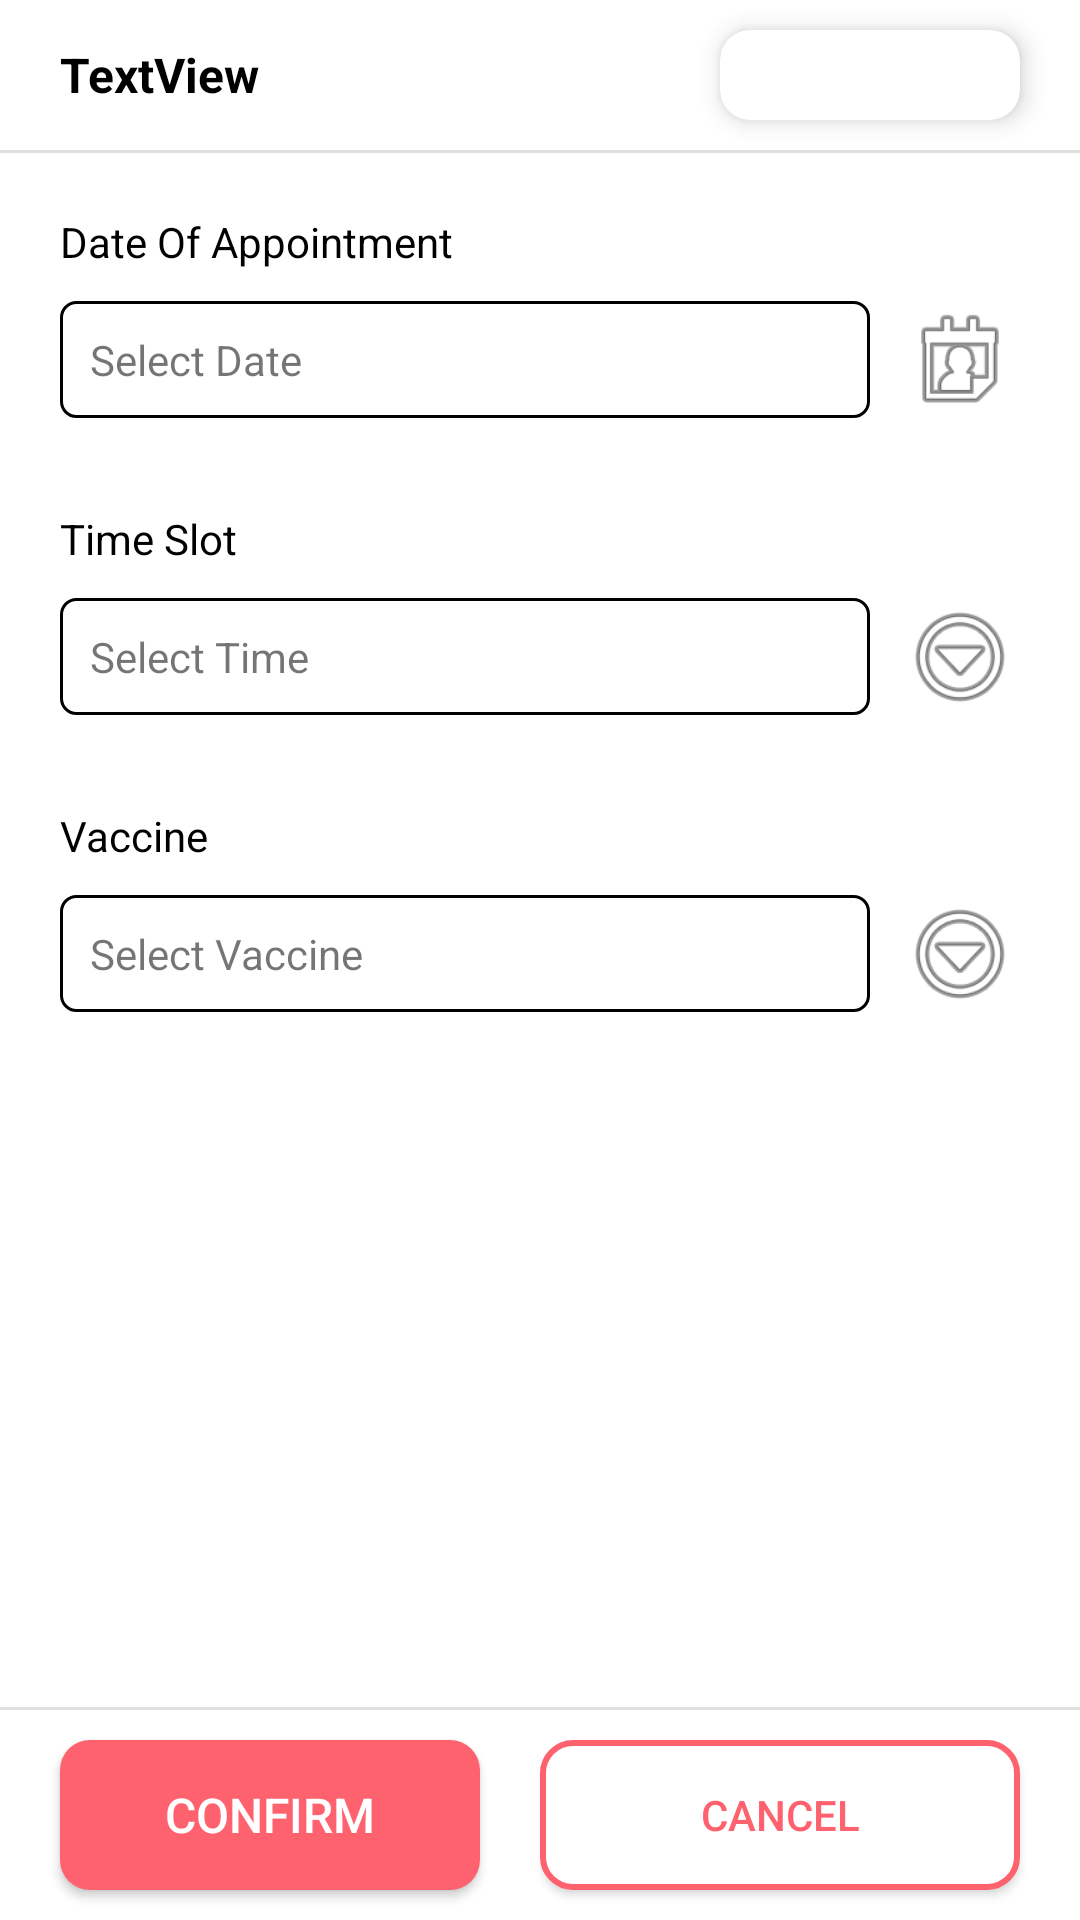

Produce the Android XML layout that renders to this screen, including the resource entries it uses.
<!-- AndroidManifest.xml: application theme Theme.MarvelMedTechInc -->
<!-- res/layout/booking_dg.xml -->
<?xml version="1.0" encoding="utf-8"?>
<androidx.constraintlayout.widget.ConstraintLayout xmlns:android="http://schemas.android.com/apk/res/android"
    xmlns:app="http://schemas.android.com/apk/res-auto"
    xmlns:tools="http://schemas.android.com/tools"
    android:layout_width="match_parent"
    android:layout_height="match_parent">

    <LinearLayout
        android:id="@+id/linearLayout6"
        android:layout_width="match_parent"
        android:layout_height="wrap_content"
        android:orientation="vertical"
        app:layout_constraintEnd_toEndOf="parent"
        app:layout_constraintStart_toStartOf="parent"
        app:layout_constraintTop_toTopOf="parent">

        <LinearLayout
            android:layout_width="match_parent"
            android:layout_height="match_parent"
            android:gravity="center"
            android:orientation="horizontal">

            <TextView
                android:id="@+id/vac_c_name"
                android:layout_width="wrap_content"
                android:layout_height="wrap_content"
                android:layout_marginLeft="20dp"
                android:layout_marginTop="10dp"
                android:layout_marginRight="20dp"
                android:layout_marginBottom="10dp"
                android:layout_weight="1"
                android:text="TextView"
                android:textColor="#000000"
                android:textSize="16sp"
                android:textStyle="bold" />

            <androidx.cardview.widget.CardView
                android:layout_width="100dp"
                android:layout_height="30dp"
                android:layout_marginTop="10dp"
                android:layout_marginRight="20dp"
                android:layout_marginBottom="10dp"
                app:cardBackgroundColor="@color/white"
                app:cardCornerRadius="10dp"
                app:cardElevation="5dp">

                <ImageView
                    android:id="@+id/maps_btn"
                    android:layout_width="100dp"
                    android:layout_height="wrap_content"
                    android:scaleType="fitXY"
                    app:srcCompat="@drawable/gmaps" />
            </androidx.cardview.widget.CardView>
        </LinearLayout>

        <View
            android:id="@+id/divider5"
            android:layout_width="match_parent"
            android:layout_height="1dp"
            android:background="?android:attr/listDivider" />

    </LinearLayout>

    <LinearLayout
        android:layout_width="0dp"
        android:layout_height="0dp"
        android:orientation="vertical"
        app:layout_constraintBottom_toTopOf="@+id/linearLayout7"
        app:layout_constraintEnd_toEndOf="parent"
        app:layout_constraintStart_toStartOf="parent"
        app:layout_constraintTop_toBottomOf="@+id/linearLayout6">

        <LinearLayout
            android:layout_width="match_parent"
            android:layout_height="wrap_content"
            android:layout_margin="20dp"
            android:orientation="vertical">

            <TextView
                android:id="@+id/textView39"
                android:layout_width="match_parent"
                android:layout_height="wrap_content"
                android:text="Date Of Appointment"
                android:textColor="#000000" />

            <LinearLayout
                android:layout_width="match_parent"
                android:layout_height="wrap_content"
                android:layout_marginTop="10dp"
                android:gravity="center"
                android:orientation="horizontal">

                <TextView
                    android:id="@+id/date_app"
                    android:layout_width="match_parent"
                    android:layout_height="wrap_content"
                    android:layout_marginRight="10dp"
                    android:layout_weight="1"
                    android:background="@drawable/custom_edit"
                    android:padding="10dp"
                    android:text="Select Date" />

                <ImageView
                    android:id="@+id/imageView8"
                    android:layout_width="40dp"
                    android:layout_height="40dp"
                    android:src="@android:drawable/ic_menu_my_calendar" />
            </LinearLayout>

        </LinearLayout>

        <LinearLayout
            android:layout_width="match_parent"
            android:layout_height="wrap_content"
            android:layout_marginLeft="20dp"
            android:layout_marginTop="10dp"
            android:layout_marginRight="20dp"
            android:layout_marginBottom="20dp"
            android:orientation="vertical">

            <TextView
                android:id="@+id/textView2e"
                android:layout_width="match_parent"
                android:layout_height="wrap_content"
                android:text="Time Slot"
                android:textColor="#000000" />

            <LinearLayout
                android:layout_width="match_parent"
                android:layout_height="wrap_content"
                android:layout_marginTop="10dp"
                android:gravity="center"
                android:orientation="horizontal">

                <TextView
                    android:id="@+id/textView42d"
                    android:layout_width="match_parent"
                    android:layout_height="wrap_content"
                    android:layout_marginRight="10dp"
                    android:layout_weight="1"
                    android:background="@drawable/custom_edit"
                    android:padding="10dp"
                    android:text="Select Time" />

                <ImageView
                    android:id="@+id/imageView8e"
                    android:layout_width="40dp"
                    android:layout_height="40dp"
                    android:src="@android:drawable/ic_menu_more" />
            </LinearLayout>

        </LinearLayout>

        <LinearLayout
            android:layout_width="match_parent"
            android:layout_height="wrap_content"
            android:layout_marginLeft="20dp"
            android:layout_marginTop="10dp"
            android:layout_marginRight="20dp"
            android:orientation="vertical">

            <TextView
                android:id="@+id/textView2se"
                android:layout_width="match_parent"
                android:layout_height="wrap_content"
                android:text="Vaccine"
                android:textColor="#000000" />

            <LinearLayout
                android:layout_width="match_parent"
                android:layout_height="wrap_content"
                android:layout_marginTop="10dp"
                android:gravity="center"
                android:orientation="horizontal">

                <TextView
                    android:id="@+id/textView4s2d"
                    android:layout_width="match_parent"
                    android:layout_height="wrap_content"
                    android:layout_marginRight="10dp"
                    android:layout_weight="1"
                    android:background="@drawable/custom_edit"
                    android:padding="10dp"
                    android:text="Select Vaccine" />

                <ImageView
                    android:id="@+id/imageView8ae"
                    android:layout_width="40dp"
                    android:layout_height="40dp"
                    android:src="@android:drawable/ic_menu_more" />
            </LinearLayout>

        </LinearLayout>

    </LinearLayout>

    <LinearLayout
        android:id="@+id/linearLayout7"
        android:layout_width="match_parent"
        android:layout_height="wrap_content"
        android:orientation="vertical"
        app:layout_constraintBottom_toBottomOf="parent"
        app:layout_constraintEnd_toEndOf="parent"
        app:layout_constraintStart_toStartOf="parent">

        <View
            android:id="@+id/divider6"
            android:layout_width="match_parent"
            android:layout_height="1dp"
            android:background="?android:attr/listDivider" />

        <LinearLayout
            android:layout_width="match_parent"
            android:layout_height="match_parent"
            android:gravity="center"
            android:orientation="horizontal">

            <Button
                android:id="@+id/conf_btn"
                android:layout_width="match_parent"
                android:layout_height="50dp"
                android:layout_marginLeft="20dp"
                android:layout_marginTop="10dp"
                android:layout_marginRight="20dp"
                android:layout_marginBottom="10dp"
                android:layout_weight="1"
                android:background="@drawable/custom_btn_2"
                android:text="Confirm"
                android:textColor="#FFFFFF"
                android:textSize="16sp"
                app:cornerRadius="10dp" />

            <Button
                android:id="@+id/cancel_btn"
                android:layout_width="match_parent"
                android:layout_height="50dp"
                android:layout_marginTop="10dp"
                android:layout_marginRight="20dp"
                android:layout_marginBottom="10dp"
                android:layout_weight="1"
                android:background="@drawable/custom_button"
                android:text="cancel"
                android:textColor="#ff626f" />
        </LinearLayout>

    </LinearLayout>

</androidx.constraintlayout.widget.ConstraintLayout>
<!-- resources referenced by this layout -->
<resources>
  <color name="white">#FFFFFFFF</color>
  <!-- drawable custom_btn_2 (drawable) -->
  <?xml version="1.0" encoding="utf-8"?>
  <shape xmlns:android="http://schemas.android.com/apk/res/android"
      android:padding="10dp"
      android:shape="rectangle" >
  
      <solid android:color="#ff626f" />
  
      <corners
          android:bottomLeftRadius="10dp"
          android:bottomRightRadius="10dp"
          android:topLeftRadius="10dp"
          android:topRightRadius="10dp" />
  
  </shape>
  <!-- drawable custom_button (drawable) -->
  <?xml version="1.0" encoding="utf-8"?>
  <shape xmlns:android="http://schemas.android.com/apk/res/android"
      android:padding="10dp"
      android:shape="rectangle" >
  
      <solid android:color="#fff" />
  
      <stroke
          android:width="2dp"
          android:color="#ff626f" />
  
      <corners
          android:bottomLeftRadius="10dp"
          android:bottomRightRadius="10dp"
          android:topLeftRadius="10dp"
          android:topRightRadius="10dp" />
  
  </shape>
  <!-- drawable custom_edit (drawable-v24) -->
  <?xml version="1.0" encoding="utf-8"?>
  <shape xmlns:android="http://schemas.android.com/apk/res/android"
      android:padding="10dp"
      android:shape="rectangle" >
  
      <solid android:color="#fff" />
  
      <stroke
          android:width="1dp"
          android:color="#000" />
  
      <corners
          android:bottomLeftRadius="5dp"
          android:bottomRightRadius="5dp"
          android:topLeftRadius="5dp"
          android:topRightRadius="5dp" />
  
  </shape>
  <style name="Theme.MarvelMedTechInc" parent="Theme.MaterialComponents.DayNight.DarkActionBar">
          
          <item name="colorPrimary">@color/primary</item>
          <item name="colorPrimaryVariant">@color/primary</item>
          <item name="colorOnPrimary">@color/white</item>
  
          
          <item name="colorSecondary">@color/teal_200</item>
          <item name="colorSecondaryVariant">@color/teal_700</item>
          <item name="colorOnSecondary">@color/black</item>
          
          <item name="android:statusBarColor" tools:targetApi="l">?attr/colorPrimaryVariant</item>
          
      </style>
  <color name="primary">#FFFF626F</color>
  <color name="teal_200">#FF03DAC5</color>
  <color name="teal_700">#FF018786</color>
  <color name="black">#FF000000</color>
</resources>
